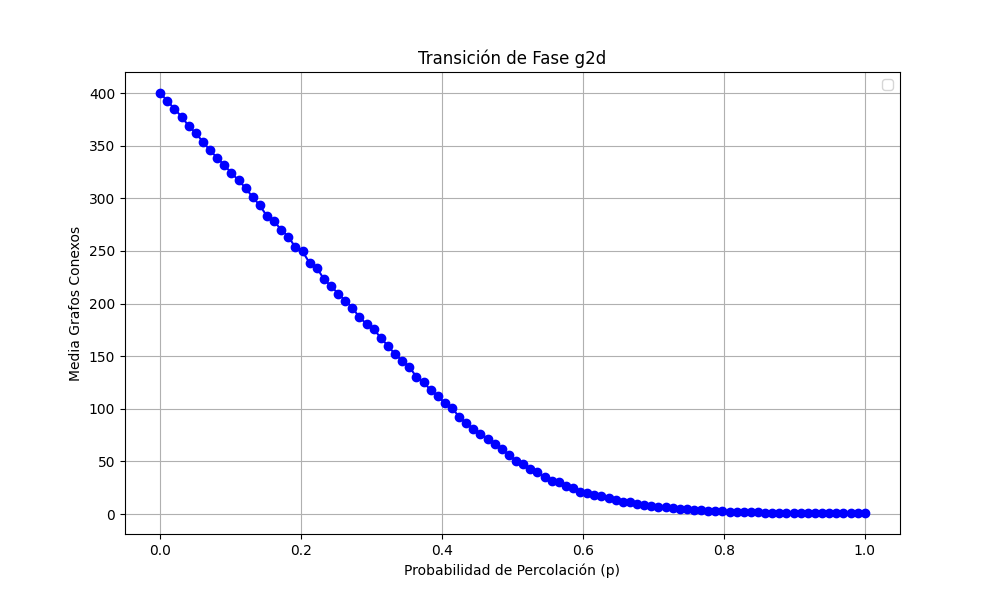

Source data for this figure (header and first rows):
prob, media
0.0, 400.0
0.0101, 392.5
0.0202, 384.9
0.0303, 377.4
0.0404, 368.7
0.05051, 361.9
0.06061, 353.6
0.07071, 345.6
0.08081, 338.4
0.09091, 331.5
0.101, 324
0.1111, 317.1
0.1212, 309.7
0.1313, 300.9
0.1414, 293.2
0.1515, 282.9
0.1616, 278.1
0.1717, 270.1
0.1818, 263.5
0.1919, 253.3
0.202, 249.5
0.2121, 238.4
0.2222, 234.0
0.2323, 223.2
0.2424, 216.5
0.2525, 209.5
0.2626, 202.7
0.2727, 196
0.2828, 186.8
0.2929, 180.7
0.303, 175.8
0.3131, 167.2
0.3232, 159.8
0.3333, 151.8
0.3434, 145.8
0.3535, 139.8
0.3636, 130.3
0.3737, 125.7
0.3838, 117.4
0.3939, 112.2
0.404, 105.4
0.4141, 100.5
0.4242, 92.58
0.4343, 86.4
0.4444, 80.97
0.4545, 76.39
0.4646, 71.64
0.4747, 66.42
0.4848, 61.43
0.4949, 56.3
0.5051, 50.58
0.5152, 47.83
0.5253, 42.75
0.5354, 39.54
0.5455, 35.14
0.5556, 31.06
0.5657, 30.19
0.5758, 26.91
0.5859, 24.62
0.596, 21.2
... 40 more rows
